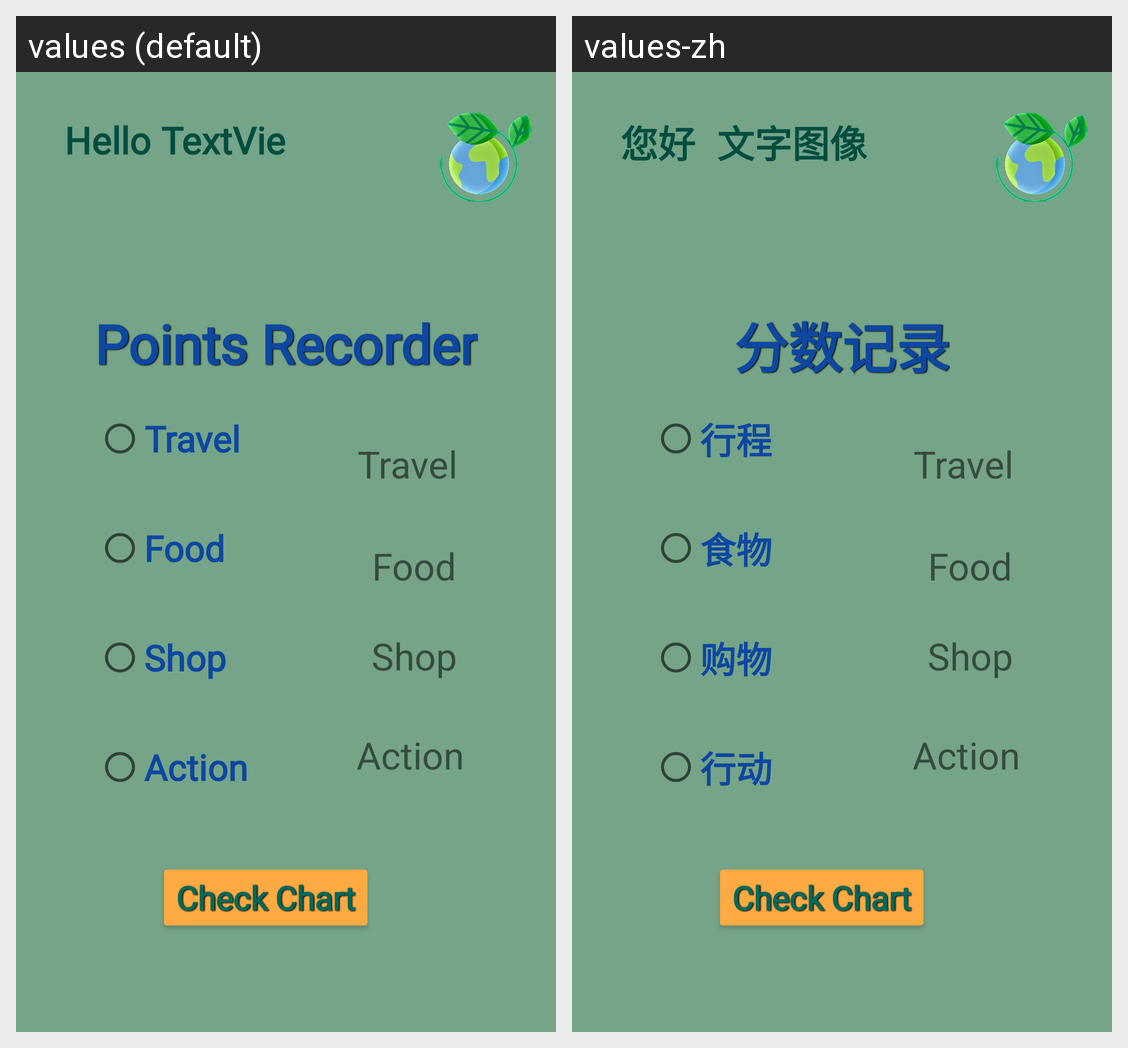

The same Android screen rendered under two of its app's locales, left to right. List the strings drawn on it with the default value and each locale's translation.
Android screen res/layout/activity_carbon_footprint_recorder.xml rendered under 2 locales, left to right: values (default), values-zh. Device: Nexus 5 (rendered at 1080×1920; each locale shown at half size, 540×960, under a caption strip naming it); theme Theme.CarbonFootprint.
Strings drawn on this screen, with the default value and each locale's value (text and hints the layout hard-codes, and strings that could not be matched under every locale, appear in the picture but are not listed):

textview
  values: TextView
  values-zh: 文字图像

good_afternoon
  values: Hello
  values-zh: 您好

points_recorder
  values: Points Recorder
  values-zh: 分数记录

travel
  values: Travel
  values-zh: 行程

food
  values: Food
  values-zh: 食物

shop
  values: Shop
  values-zh: 购物

action
  values: Action
  values-zh: 行动
